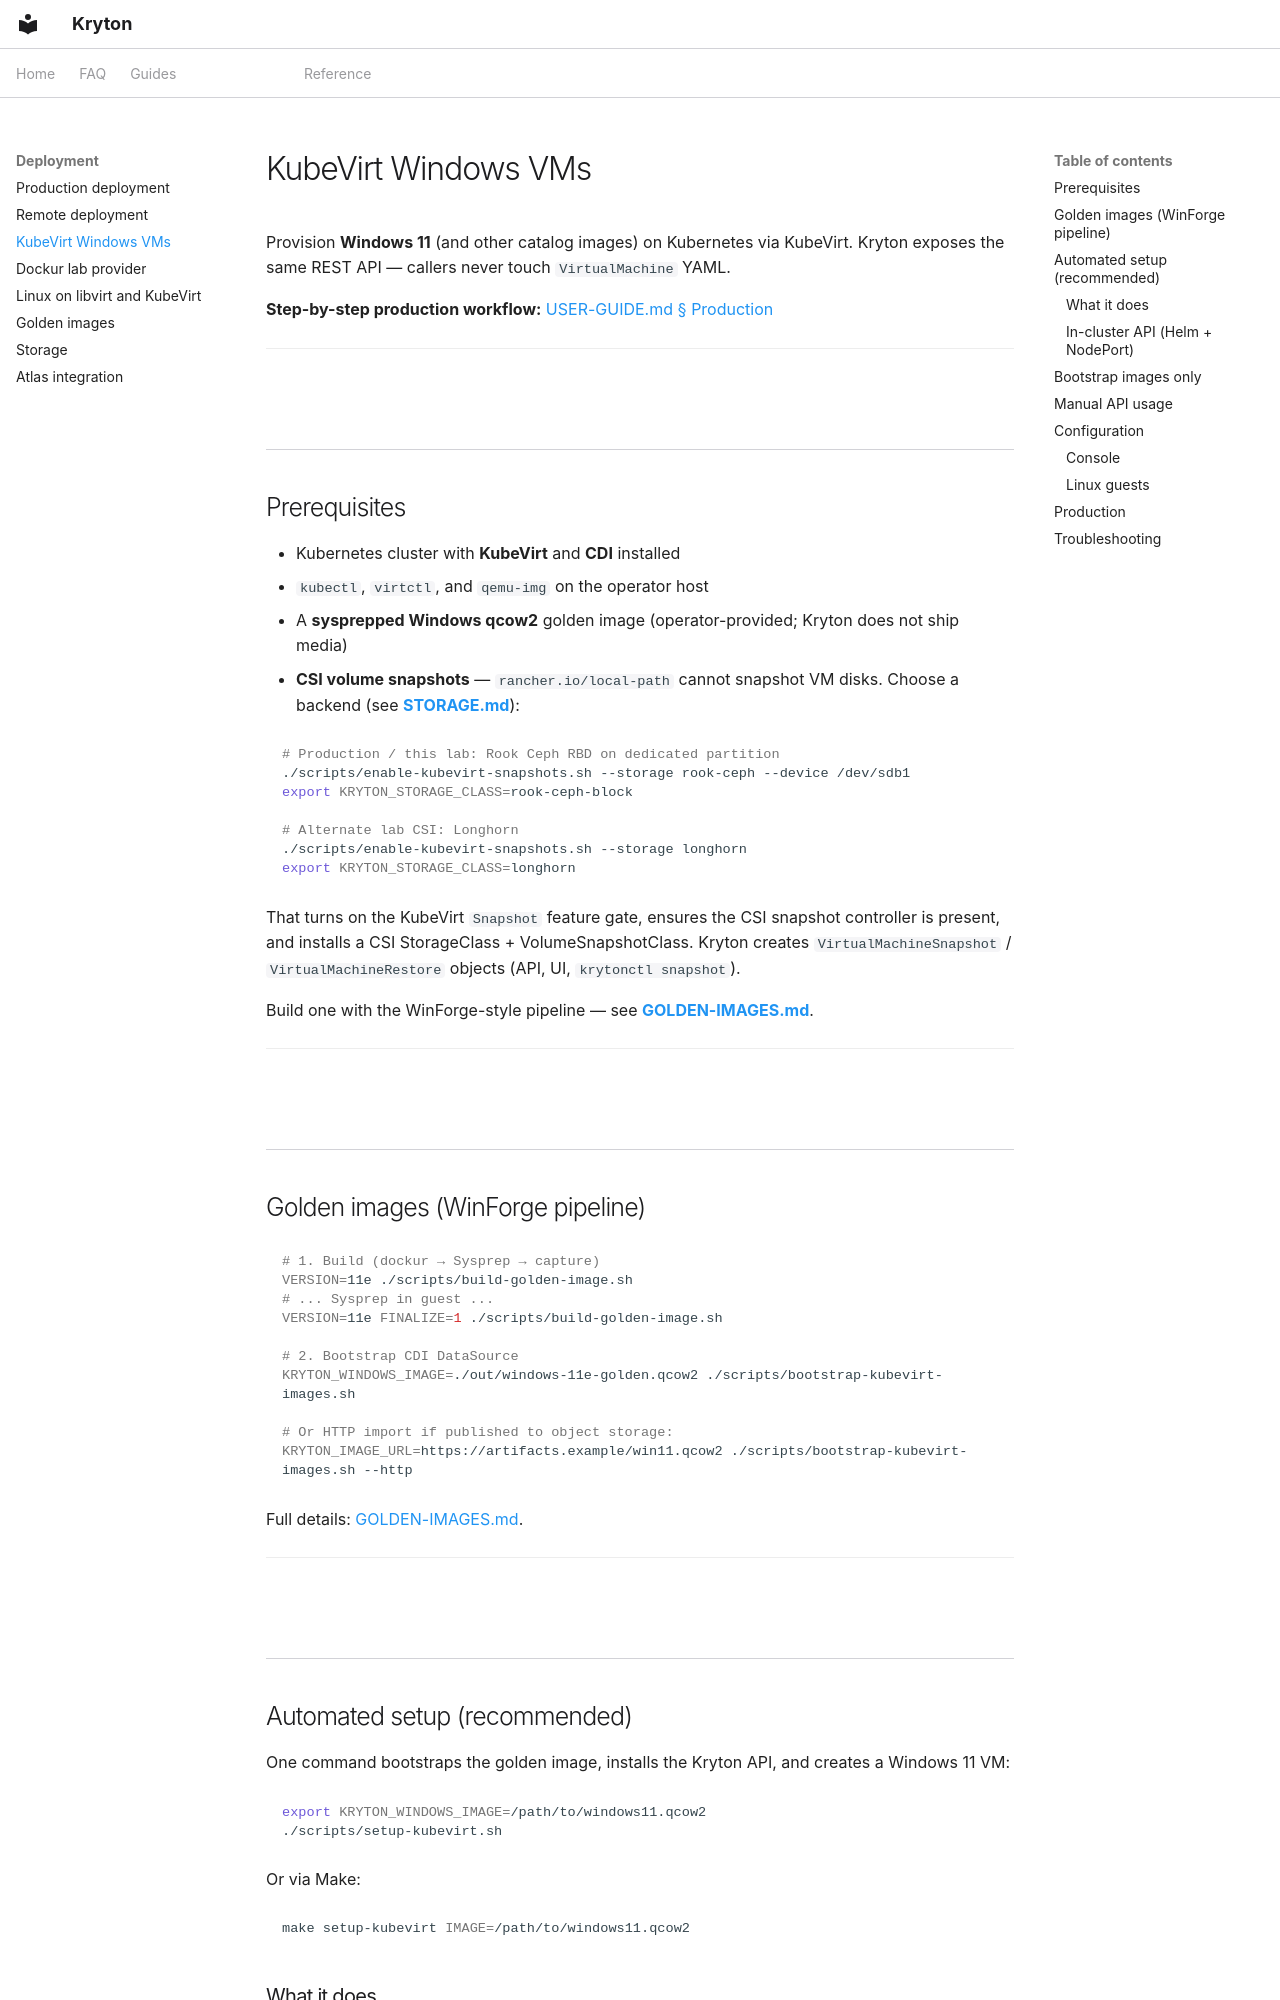

repository: zyvorai/zyvor-kryton · page: KUBEVIRT/index.html · generator: mkdocs

---
hero:
  eyebrow: KUBEVIRT
  title: KubeVirt Windows VMs
---

Provision **Windows 11** (and other catalog images) on Kubernetes via KubeVirt. Kryton exposes the same REST API — callers never touch `VirtualMachine` YAML.

**Step-by-step production workflow:** [USER-GUIDE.md § Production](USER-GUIDE.md#3-production-operator-kubevirt)

---

## Prerequisites

- Kubernetes cluster with **KubeVirt** and **CDI** installed
- `kubectl`, `virtctl`, and `qemu-img` on the operator host
- A **sysprepped Windows qcow2** golden image (operator-provided; Kryton does not ship media)
- **CSI volume snapshots** — `rancher.io/local-path` cannot snapshot VM disks. Choose a backend (see **[STORAGE.md](STORAGE.md)**):

```bash
# Production / this lab: Rook Ceph RBD on dedicated partition
./scripts/enable-kubevirt-snapshots.sh --storage rook-ceph --device /dev/sdb1
export KRYTON_STORAGE_CLASS=rook-ceph-block

# Alternate lab CSI: Longhorn
./scripts/enable-kubevirt-snapshots.sh --storage longhorn
export KRYTON_STORAGE_CLASS=longhorn
```

That turns on the KubeVirt `Snapshot` feature gate, ensures the CSI snapshot controller is present, and installs a CSI StorageClass + VolumeSnapshotClass. Kryton creates `VirtualMachineSnapshot` / `VirtualMachineRestore` objects (API, UI, `krytonctl snapshot`).

Build one with the WinForge-style pipeline — see **[GOLDEN-IMAGES.md](GOLDEN-IMAGES.md)**.

---

## Golden images (WinForge pipeline)

```bash
# 1. Build (dockur → Sysprep → capture)
VERSION=11e ./scripts/build-golden-image.sh
# ... Sysprep in guest ...
VERSION=11e FINALIZE=1 ./scripts/build-golden-image.sh

# 2. Bootstrap CDI DataSource
KRYTON_WINDOWS_IMAGE=./out/windows-11e-golden.qcow2 ./scripts/bootstrap-kubevirt-images.sh

# Or HTTP import if published to object storage:
KRYTON_IMAGE_URL=https://artifacts.example/win11.qcow2 ./scripts/bootstrap-kubevirt-images.sh --http
```

Full details: [GOLDEN-IMAGES.md](GOLDEN-IMAGES.md).

---

## Automated setup (recommended)

One command bootstraps the golden image, installs the Kryton API, and creates a Windows 11 VM:

```bash
export KRYTON_WINDOWS_IMAGE=/path/to/windows11.qcow2
./scripts/setup-kubevirt.sh
```

Or via Make:

```bash
make setup-kubevirt IMAGE=/path/to/windows11.qcow2
```
